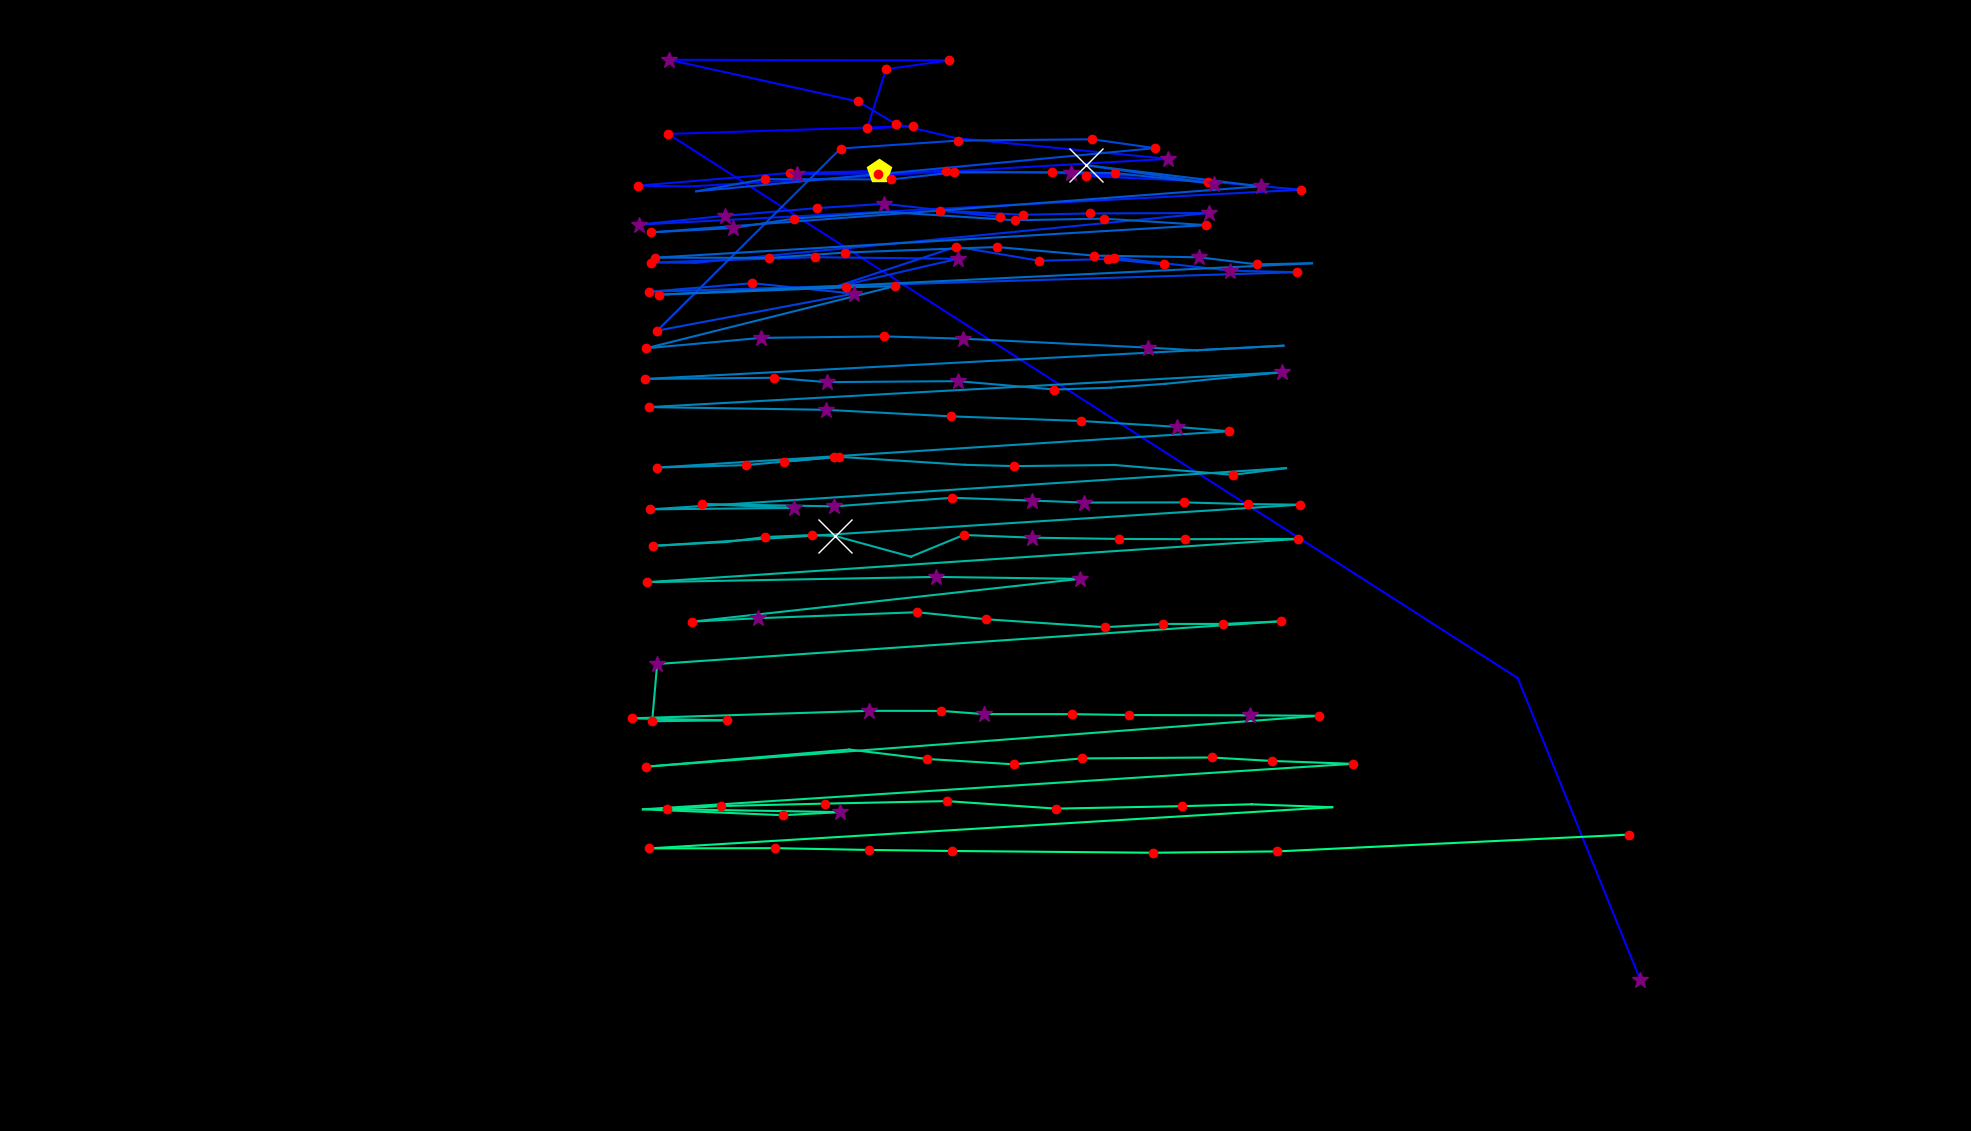

Source data for this figure (header and first rows):
fixation_id, timestamp, avg_gaze_x, avg_gaze_y, duration
0.0, 0.0, 2130, 196.3, 301.3
1.0, 445.9, 1971, 588.2, 96.41
2.0, 1012, 867.9, 1295, 192.8
3.0, 1253, 1185, 1305, 144.6
4.0, 1422, 1126, 1302, 132.6
5.0, 1579, 1151, 1379, 144.6
6.0, 1747, 1233, 1390, 132.6
7.0, 1904, 868.5, 1391, 325.4
8.0, 2278, 1114, 1337, 120.5
9.0, 2422, 1163, 1308, 156.7
10.0, 2603, 1242, 1289, 96.41
11.0, 3061, 1517, 1263, 277.2
12.0, 3399, 894.4, 1227, 108.5
13.0, 3531, 828.5, 1228, 132.6
14.0, 3820, 1025, 1244, 204.9
15.0, 4073, 1142, 1247, 458
16.0, 4556, 1036, 1243, 265.1
17.0, 4845, 1140, 1243, 241
18.0, 5110, 1229, 1247, 229
19.0, 5363, 1391, 1244, 289.2
20.0, 5676, 1473, 1241, 96.41
21.0, 5797, 1411, 1240, 241
22.0, 6158, 1569, 1233, 216.9
23.0, 6496, 1690, 1222, 180.8
24.0, 6845, 829.7, 1177, 253.1
25.0, 7123, 941.4, 1189, 277.2
26.0, 7424, 1062, 1199, 132.6
27.0, 7725, 1148, 1204, 337.4
28.0, 8111, 1298, 1187, 132.6
29.0, 8267, 1221, 1195, 156.7
30.0, 8521, 1328, 1190, 168.7
31.0, 8713, 1416, 1192, 180.8
32.0, 8918, 1570, 1192, 337.4
33.0, 9304, 903.6, 1128, 108.5
34.0, 9436, 845.1, 1128, 144.6
35.0, 9834, 1058, 1135, 204.9
36.0, 10075, 1244, 1133, 265.1
37.0, 10401, 1080, 1095, 96.41
38.0, 10557, 1242, 1148, 168.7
39.0, 10786, 1350, 1130, 144.6
40.0, 10955, 1439, 1132, 241
41.0, 11220, 1512, 1125, 168.7
42.0, 11413, 1447, 1134, 204.9
43.0, 11871, 1598, 1117, 253.1
44.0, 12148, 1685, 1115, 132.6
45.0, 12461, 843.1, 1090, 120.5
46.0, 12739, 977, 1101, 168.7
47.0, 12931, 1109, 1087, 301.3
48.0, 13269, 853.6, 1039, 168.7
49.0, 13474, 1092, 1276, 229
50.0, 13739, 1244, 1286, 204.9
51.0, 13968, 1418, 1288, 192.8
52.0, 14197, 1500, 1276, 120.5
53.0, 14390, 904.2, 1220, 96.41
54.0, 14703, 992.9, 1236, 204.9
55.0, 14980, 1158, 1236, 156.7
56.0, 15161, 1239, 1245, 156.7
57.0, 15342, 1366, 1245, 156.7
58.0, 15631, 1448, 1244, 229
59.0, 15884, 1577, 1230, 301.3
... 120 more rows
